Labelled photos from "Vegetable Images", an image-classification folder in VeggieHealth/ML-Projects. The possible labels are: Cassava_leaves, Enoki_mushrooms, Gnetum_gnemon, Jamur_Kancing, Red Spinach, Spinach, bayam_hijau, bean_sprouts, sawi_hijau, sawi_putih, spinach, string_bean, water_spinach.

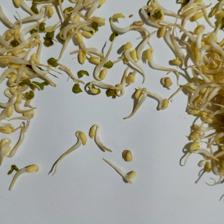
Label: bean_sprouts

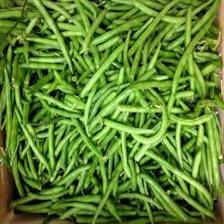
Label: string_bean

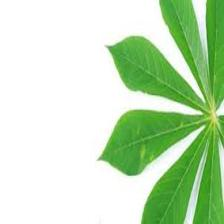
Label: Cassava_leaves

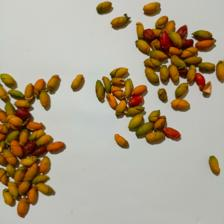
Label: Gnetum_gnemon

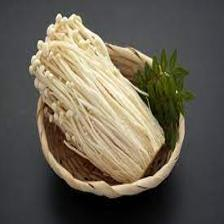
Label: Enoki_mushrooms

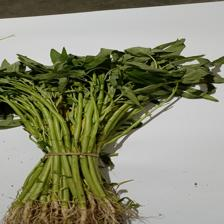
Label: water_spinach
